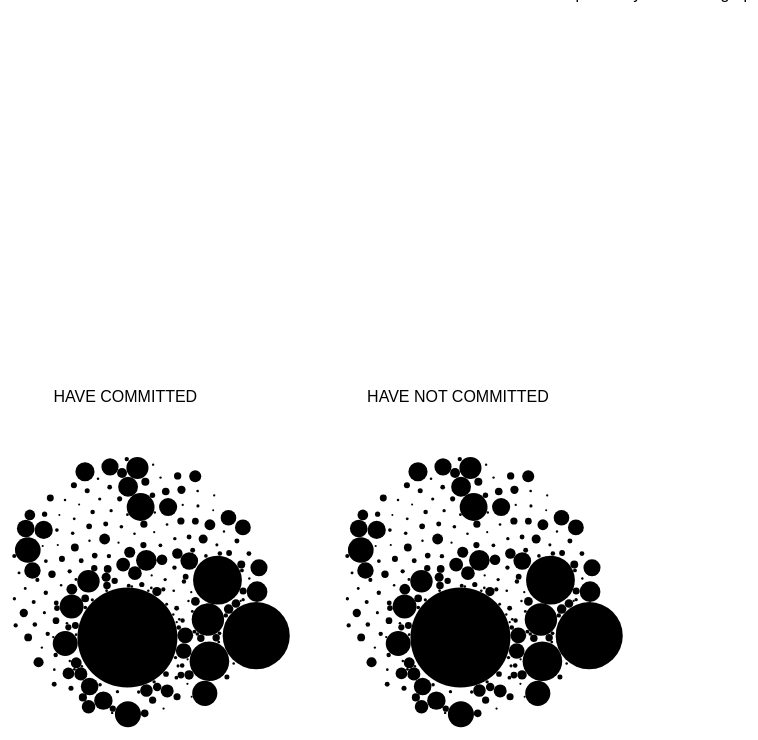
D3 v7 page, settled after 480 driven frames (8 s of simulated time); the page loaded 1 data file(s).



    //Define a config object that I can pass to forceNetwork()
    config = {
      svgWidth: 350,
      svgHeight: 350,
      parentSelector: 'graphic-chart-container',
      subGraphics: [
        {
          id: 'explanatoryText',
          position: 'farLeftText',
          text: 'This is the explanatory text of the graphic.'
        },
        {
          id: 'committed',
          position: 'leftGraphic',
          text: 'Have committed'
        },
        {
          id: 'notCommitted',
          position: 'rightGraphic',
          text: "Have not committed"
        }
      ]
    }

    d3.csv('data/2020_co2_emissions.csv').then(nodesData => {
      nodesData.forEach(d => {
        d['co2'] = +d['co2']
      })

      console.log('data', nodesData)

      //Create container for each forceNetwork div
      let chartParent = `<div id ="${config.parentSelector}"></div>`
      document.querySelector('#graphic')
        .insertAdjacentHTML('beforeend', chartParent)

      //Create separate divs for each forceNetwork plot and draw network within each
      config.subGraphics.forEach(subGraphic => {
        let subDiv = `<div id ="${subGraphic.position}" class ="subGraphicContainer"></div>`
        document.querySelector(`#${config.parentSelector}`)
          .insertAdjacentHTML('beforeend', subDiv)

        //Adjust the config for each forceNetwork subplot to have the subplot ID
        let subPlotConfig = deepCopy(config)
        subPlotConfig.parentSelector = `#${subGraphic.position}`

        forceNetwork(nodesData, subPlotConfig)


      })
    })




    //This is a function written by people at my job that I use a lot
    function deepCopy(obj) {
      return JSON.parse(JSON.stringify(obj))
    }

    /*Write a function that can be called within each div to draw a
    network based on config*/
    function forceNetwork(nodesData, config) {

      //Define scale to size by emissions
      //Define scales
      const xScale = d3.scaleSqrt()
        .domain([.008, 10667.887])
        .range([1, 50])

      //Filter the config object to the subplot that is being drawn
      let graphicSelected = config.subGraphics.filter(d => {
        console.log(config.parentSelector)
        return d.position == config.parentSelector.replace('#', '')
      })[0]
      console.log(config.parentSelector)

      if (config.parentSelector === '#farLeftText') {
        console.log('far left')
        //Create a subgraphic div in container for force network
        let subTitleDiv = `<div id ="${graphicSelected.id}" class ="explanatoryText">${graphicSelected.text}</div>`
        document.querySelector(`${config.parentSelector}`)
          .insertAdjacentHTML('beforeend', subTitleDiv)

        const svg = d3.select(config.parentSelector)
          .append('svg')
          .attr('width', config.svgWidth)
          .attr('height', config.svgHeight)
      }
      else {

        //Create a subgraphic div in container for force network
        let subTitleDiv = `<div id ="${graphicSelected.id}" class ="subGraphicTitle">${graphicSelected.text}</div>`
        document.querySelector(`${config.parentSelector}`)
          .insertAdjacentHTML('beforeend', subTitleDiv)

        //Append svg to each subgraphic div
        const svg = d3.select(config.parentSelector)
          .append('svg')
          .attr('width', config.svgWidth)
          .attr('height', config.svgHeight)

        //Create force simulation
        const simulation = d3.forceSimulation(nodesData)
          .force("charge", d3.forceManyBody().strength(.1))
          .force("center", d3.forceCenter().x(config.svgWidth / 2).y(config.svgHeight / 2))
          .force("collision", d3.forceCollide().radius(d => xScale(d['co2'])));


        //Append circles for each node in force simulation and color seelcted ones
        const nodes = svg.selectAll("circle")
          .data(nodesData)
          .enter()
          .append("circle")
          .attr("r", d => {
            return xScale(d['co2'])
          }) //radius is set by data
          .style("fill", 'black')
          .style("fill", 'black')

        //Use tick event to position as simulation runs
        simulation.on("tick", (event, d) => {

          nodes.attr("cx", d => d.x)
            .attr("cy", d => d.y);

        });
      }





    }





  

### data: data/2020_co2_emissions.csv
?iso_code, country, co2
AFG, Afghanistan, 12.16
ALB, Albania, 4.535
DZA, Algeria, 155
AND, Andorra, 0.466
AGO, Angola, 22.2
AIA, Anguilla, 0.123
ATG, Antigua and Barbuda, 0.43
ARG, Argentina, 157
ARM, Armenia, 5.89
ABW, Aruba, 0.753
AUS, Australia, 391.9
AUT, Austria, 60.63
AZE, Azerbaijan, 37.72
BHS, Bahamas, 2.338
BHR, Bahrain, 34.96
BGD, Bangladesh, 92.84
BRB, Barbados, 1.087
BLR, Belarus, 57.45
BEL, Belgium, 83.75
BLZ, Belize, 0.583
BEN, Benin, 6.703
BMU, Bermuda, 0.624
BTN, Bhutan, 1.925
BOL, Bolivia, 20.7
BES, Bonaire Sint Eustatius and Saba, 0.301
BIH, Bosnia and Herzegovina, 21.42
BWA, Botswana, 6.519
BRA, Brazil, 467.4
VGB, British Virgin Islands, 0.139
BRN, Brunei, 10.16
BGR, Bulgaria, 37.44
BFA, Burkina Faso, 3.97
BDI, Burundi, 0.602
KHM, Cambodia, 15.33
CMR, Cameroon, 6.889
CAN, Canada, 535.8
CPV, Cape Verde, 0.55
CAF, Central African Republic, 0.188
TCD, Chad, 0.912
CHL, Chile, 81.17
CHN, China, 10668
COL, Colombia, 89.11
COM, Comoros, 0.258
COG, Congo, 3.117
COK, Cook Islands, 0.079
CRI, Costa Rica, 7.907
CIV, Cote d'Ivoire, 10.07
HRV, Croatia, 16.98
CUB, Cuba, 20.15
CUW, Curacao, 3.335
CYP, Cyprus, 6.496
CZE, Czechia, 87.97
COD, Democratic Republic of Congo, 2.477
DNK, Denmark, 26.2
DJI, Djibouti, 0.351
DMA, Dominica, 0.139
DOM, Dominican Republic, 27.77
ECU, Ecuador, 30.93
EGY, Egypt, 213.5
SLV, El Salvador, 6.124
... 156 more rows